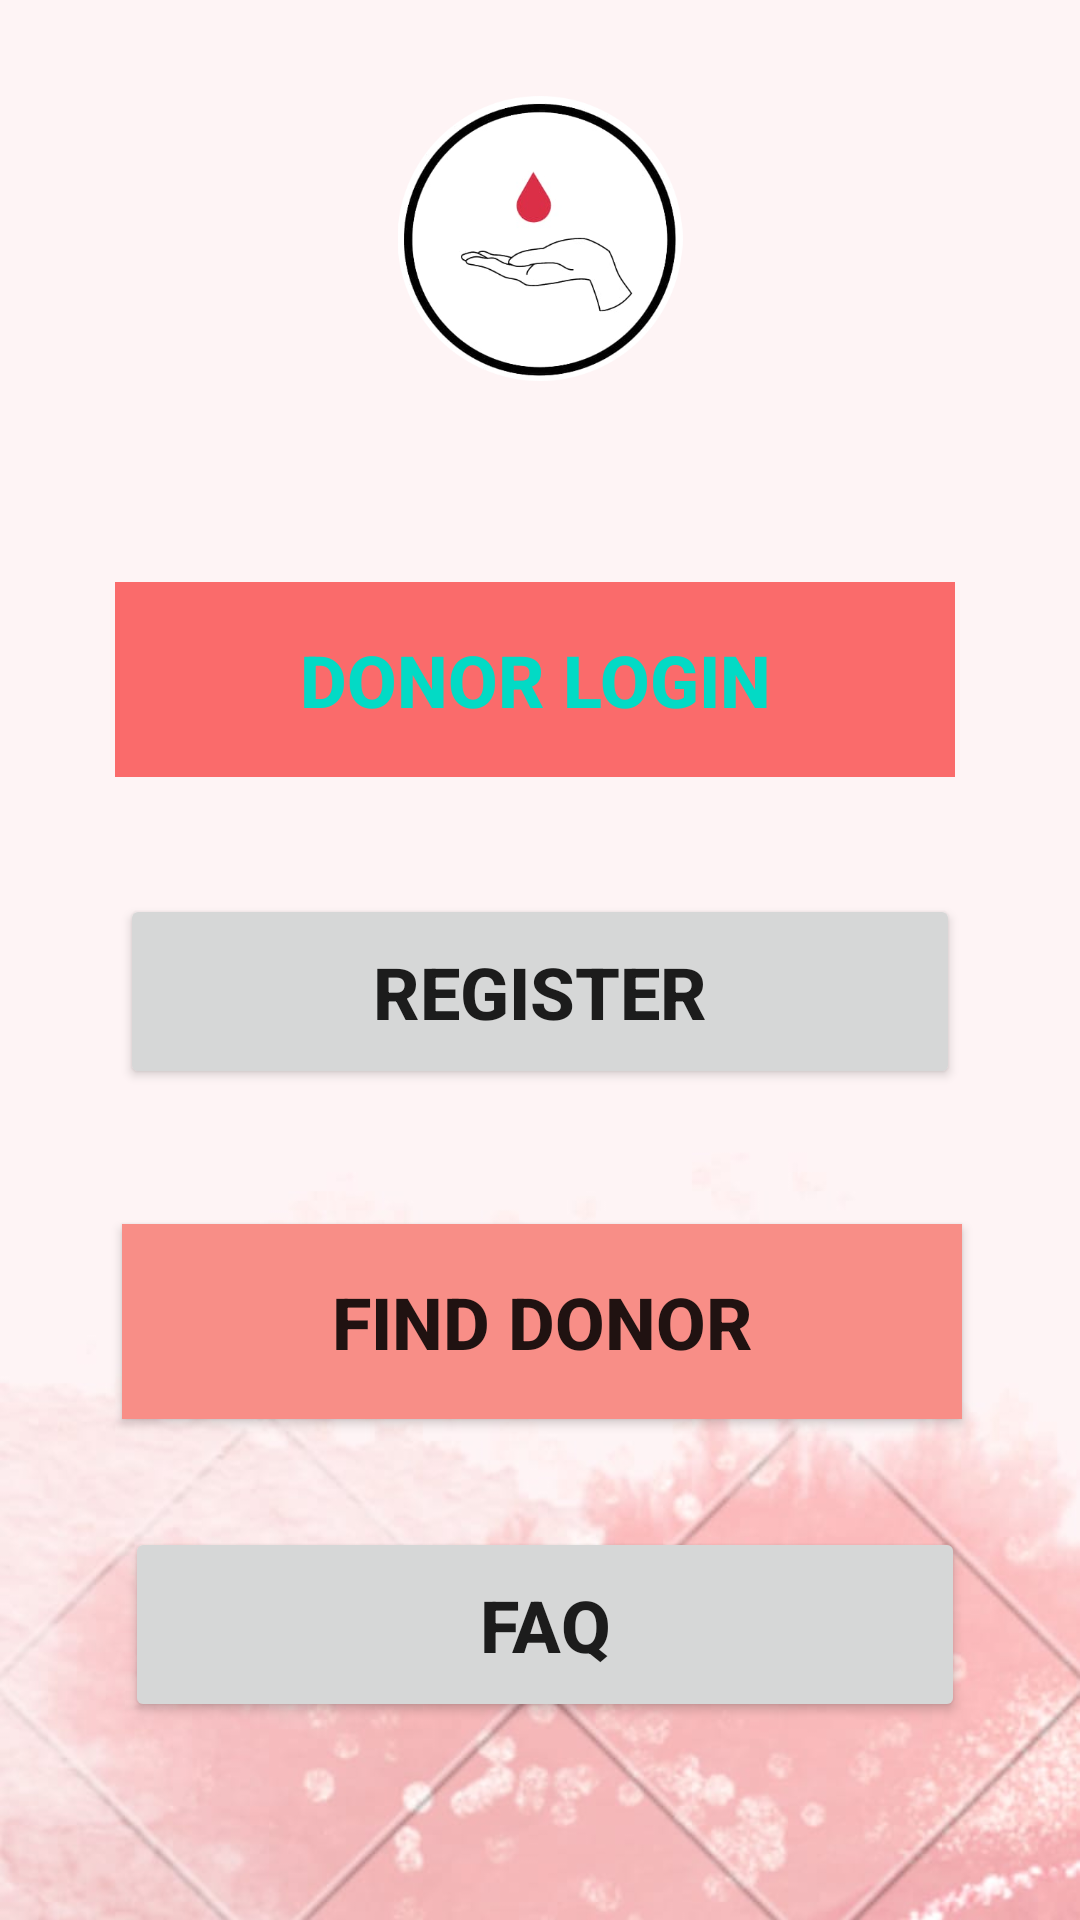

Write the Android layout XML for this screen, with the resource values it uses.
<!-- AndroidManifest.xml: application theme Theme.LiquidLifeV1beta -->
<!-- res/layout/activity_home.xml -->
<?xml version="1.0" encoding="utf-8"?>
<androidx.constraintlayout.widget.ConstraintLayout xmlns:android="http://schemas.android.com/apk/res/android"
    xmlns:app="http://schemas.android.com/apk/res-auto"
    xmlns:tools="http://schemas.android.com/tools"
    android:layout_width="match_parent"
    android:layout_height="match_parent"
    android:background="@drawable/background2"
    tools:context=".HomeActivity">

    <Button
        android:id="@+id/donorLogin"
        style="@style/Widget.AppCompat.Button.Borderless.Colored"
        android:layout_width="280dp"
        android:layout_height="65dp"
        android:layout_marginTop="194dp"
        android:background="#FA6B6B"
        android:text="Donor Login"
        android:textAlignment="center"
        android:textSize="24sp"
        android:textStyle="bold"
        app:layout_constraintEnd_toEndOf="parent"
        app:layout_constraintHorizontal_bias="0.479"
        app:layout_constraintStart_toStartOf="parent"
        app:layout_constraintTop_toTopOf="parent" />

    <Button
        android:id="@+id/register"
        android:layout_width="280dp"
        android:layout_height="65dp"
        android:layout_marginTop="39dp"
        android:text="Register"
        android:textAlignment="center"
        android:textSize="24sp"
        android:textStyle="bold"
        app:layout_constraintEnd_toEndOf="parent"
        app:layout_constraintHorizontal_bias="0.5"
        app:layout_constraintStart_toStartOf="parent"
        app:layout_constraintTop_toBottomOf="@+id/donorLogin" />

    <Button
        android:id="@+id/findDonor"
        android:layout_width="280dp"
        android:layout_height="65dp"
        android:layout_marginTop="45dp"
        android:background="#F88E87"
        android:text="Find Donor"
        android:textAlignment="center"
        android:textSize="24sp"
        android:textStyle="bold"
        app:layout_constraintEnd_toEndOf="parent"
        app:layout_constraintHorizontal_bias="0.507"
        app:layout_constraintStart_toStartOf="parent"
        app:layout_constraintTop_toBottomOf="@+id/register" />

    <Button
        android:id="@+id/faq"
        android:layout_width="280dp"
        android:layout_height="65dp"
        android:layout_marginTop="36dp"
        android:text="FAQ"
        android:textAlignment="center"
        android:textSize="24sp"
        android:textStyle="bold"
        app:layout_constraintEnd_toEndOf="parent"
        app:layout_constraintHorizontal_bias="0.522"
        app:layout_constraintStart_toStartOf="parent"
        app:layout_constraintTop_toBottomOf="@+id/findDonor" />

    <ImageView
        android:id="@+id/imageView3"
        android:layout_width="102dp"
        android:layout_height="95dp"
        android:layout_marginTop="32dp"
        app:layout_constraintEnd_toEndOf="parent"
        app:layout_constraintStart_toStartOf="parent"
        app:layout_constraintTop_toTopOf="parent"
        app:srcCompat="@drawable/logoc" />

</androidx.constraintlayout.widget.ConstraintLayout>
<!-- resources referenced by this layout -->
<resources>
  <!-- drawable background2: jpeg bitmap (drawable, 38944 bytes) -->
  <!-- drawable logoc: png bitmap (drawable, 51934 bytes) -->
  <style name="Theme.LiquidLifeV1beta" parent="Theme.MaterialComponents.DayNight.DarkActionBar">
          
          <item name="colorPrimary">@color/purple_500</item>
          <item name="colorPrimaryVariant">@color/purple_700</item>
          <item name="colorOnPrimary">@color/white</item>
          
          <item name="colorSecondary">@color/teal_200</item>
          <item name="colorSecondaryVariant">@color/teal_700</item>
          <item name="colorOnSecondary">@color/black</item>
          
          <item name="android:statusBarColor" tools:targetApi="l">?attr/colorPrimaryVariant</item>
          
      </style>
  <!-- not gathered from this repository: default colours our renderer supplied (Android Studio template values) -->
  <color name="purple_500">#FF6200EE</color>
  <color name="purple_700">#FF3700B3</color>
  <color name="teal_200">#FF03DAC5</color>
  <color name="teal_700">#FF018786</color>
  <color name="black">#FF000000</color>
  <color name="white">#FFFFFFFF</color>
</resources>
